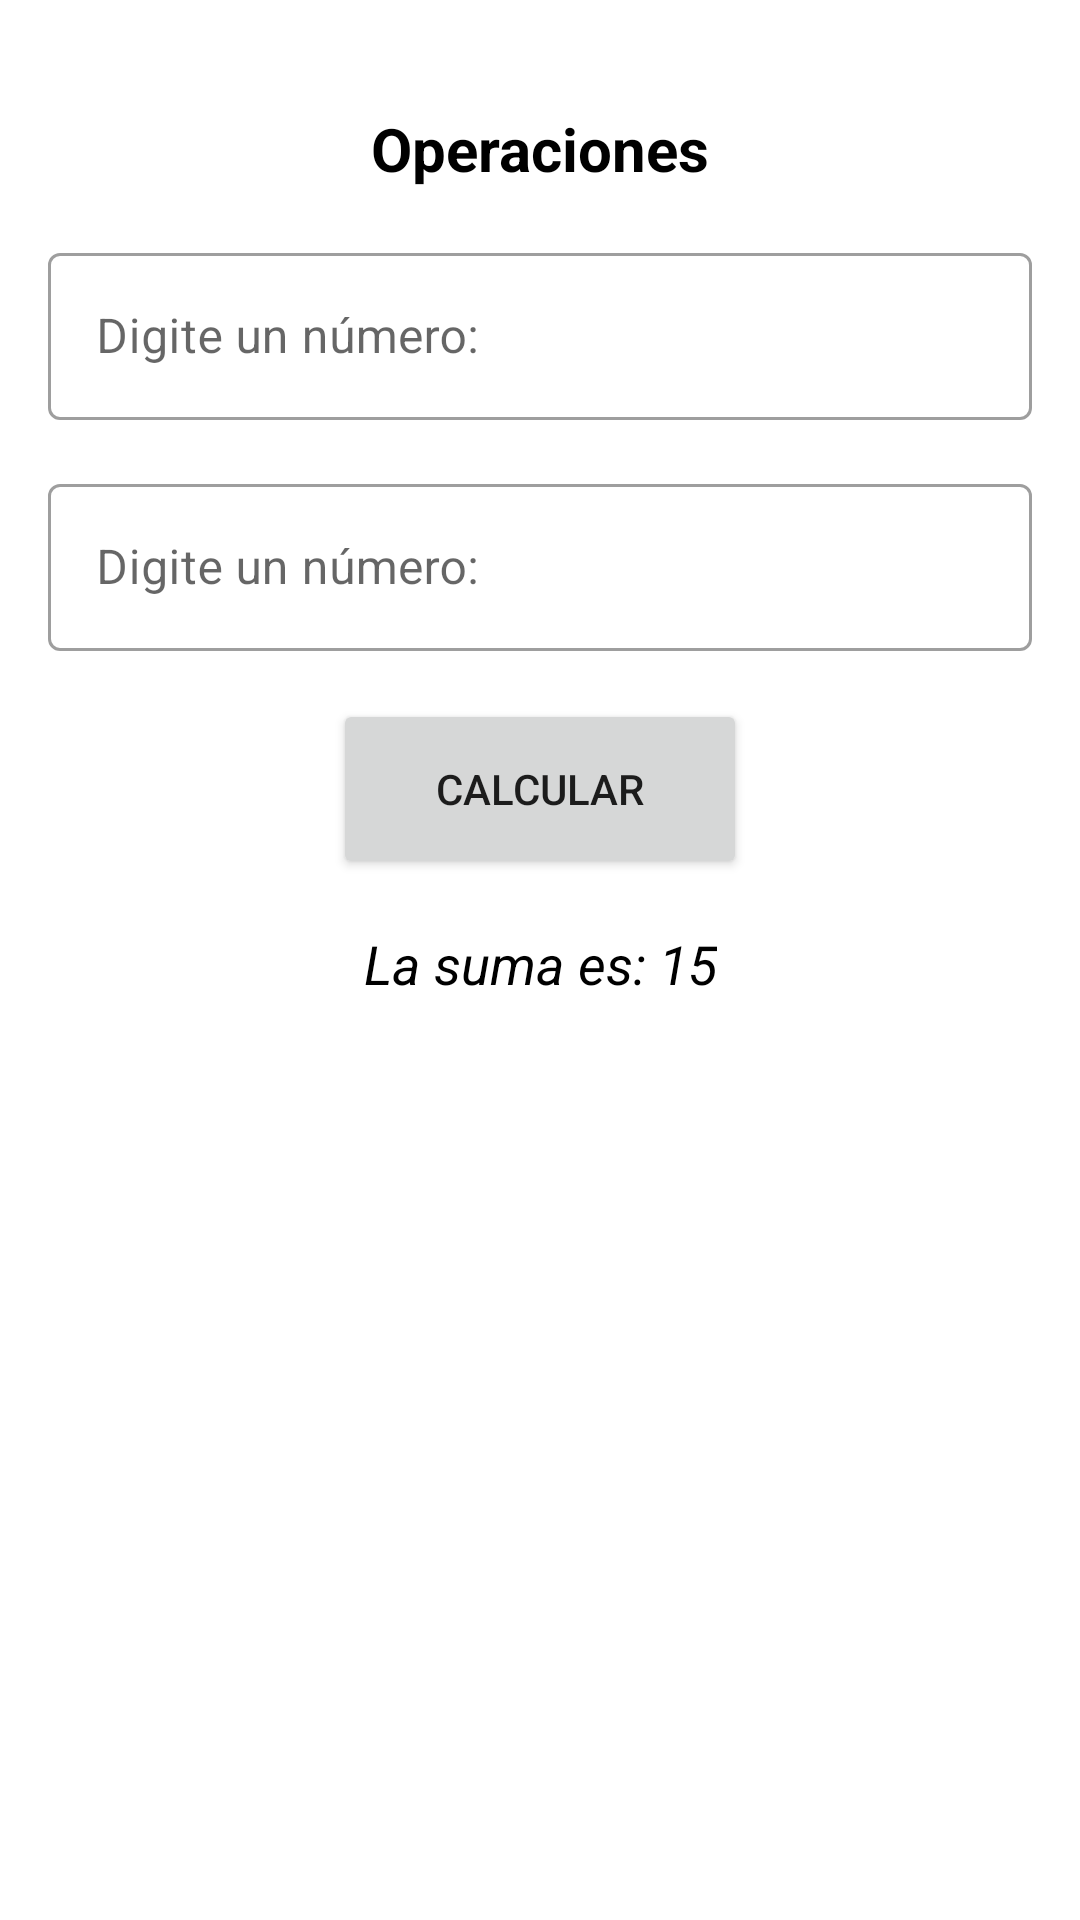

This screen was rendered from an Android layout file. Write that file and the resources it references.
<!-- AndroidManifest.xml: application theme AppTheme -->
<!-- res/layout/activity_ejemplo.xml -->
<?xml version="1.0" encoding="utf-8"?>
<androidx.constraintlayout.widget.ConstraintLayout xmlns:android="http://schemas.android.com/apk/res/android"
    xmlns:app="http://schemas.android.com/apk/res-auto"
    xmlns:tools="http://schemas.android.com/tools"
    android:layout_width="match_parent"
    android:layout_height="match_parent"
    tools:context=".ui.ejemplo.EjemploActivity">

    <TextView
        android:id="@+id/operaciones_title_text_view"
        style="@style/TextViewTile"
        android:layout_width="wrap_content"
        android:layout_height="wrap_content"
        android:layout_marginTop="36dp"
        android:text="@string/titulo_operaciones"
        app:layout_constraintEnd_toEndOf="parent"
        app:layout_constraintStart_toStartOf="parent"
        app:layout_constraintTop_toTopOf="parent" />

    <com.google.android.material.textfield.TextInputLayout
        android:id="@+id/numer_one_text_input_layout"
        style="@style/Widget.MaterialComponents.TextInputLayout.OutlinedBox"
        android:layout_width="0dp"
        android:layout_height="wrap_content"
        android:layout_marginStart="16dp"
        android:layout_marginTop="16dp"
        android:layout_marginEnd="16dp"
        app:layout_constraintEnd_toEndOf="parent"
        app:layout_constraintStart_toStartOf="parent"
        app:layout_constraintTop_toBottomOf="@+id/operaciones_title_text_view">

        <com.google.android.material.textfield.TextInputEditText
            android:id="@+id/numer_one_edit_text"
            android:layout_width="match_parent"
            android:layout_height="wrap_content"
            android:hint="@string/msg_number_one"
            tools:ignore="TextContrastCheck,DuplicateSpeakableTextCheck" />
    </com.google.android.material.textfield.TextInputLayout>

    <com.google.android.material.textfield.TextInputLayout
        android:id="@+id/number_two_text_input_layout"
        style="@style/Widget.MaterialComponents.TextInputLayout.OutlinedBox"
        android:layout_width="0dp"
        android:layout_height="wrap_content"
        android:layout_marginStart="16dp"
        android:layout_marginTop="16dp"
        android:layout_marginEnd="16dp"
        app:layout_constraintEnd_toEndOf="parent"
        app:layout_constraintStart_toStartOf="parent"
        app:layout_constraintTop_toBottomOf="@+id/numer_one_text_input_layout">

        <com.google.android.material.textfield.TextInputEditText
            android:id="@+id/number_two_edit_text"
            android:layout_width="match_parent"
            android:layout_height="wrap_content"
            android:hint="@string/msg_number_one"
            tools:ignore="TextContrastCheck" />
    </com.google.android.material.textfield.TextInputLayout>

    <Button
        android:id="@+id/calculate_button"
        android:layout_width="138dp"
        android:layout_height="60dp"
        android:layout_marginStart="16dp"
        android:layout_marginTop="16dp"
        android:layout_marginEnd="16dp"
        android:text="@string/calculate"
        app:layout_constraintEnd_toEndOf="parent"
        app:layout_constraintStart_toStartOf="parent"
        app:layout_constraintTop_toBottomOf="@+id/number_two_text_input_layout"
        tools:ignore="TextContrastCheck" />

    <TextView
        android:id="@+id/total_text_view"
        style="@style/TextViewSubTile"
        android:layout_width="wrap_content"
        android:layout_height="wrap_content"
        android:layout_marginStart="16dp"
        android:layout_marginTop="16dp"
        android:layout_marginEnd="16dp"
        android:text="@string/total_example"
        app:layout_constraintEnd_toEndOf="parent"
        app:layout_constraintStart_toStartOf="parent"
        app:layout_constraintTop_toBottomOf="@+id/calculate_button" />

</androidx.constraintlayout.widget.ConstraintLayout>
<!-- resources referenced by this layout -->
<resources>
  <string name="calculate">Calcular</string>
  <string name="msg_number_one">Digite un número:</string>
  <string name="titulo_operaciones">Operaciones</string>
  <string name="total_example">La suma es: 15</string>
  <style name="TextViewSubTile">
          <item name="android:textColor">@color/black
          </item>
          <item name="android:textSize">18sp</item>
          <item name="android:textStyle">italic</item>
      </style>
  <style name="TextViewTile">
          <item name="android:textColor">@color/black</item>
          <item name="android:textSize">20sp</item>
          <item name="android:textStyle">bold</item>
      </style>
  <color name="black">#FF000000</color>
</resources>
